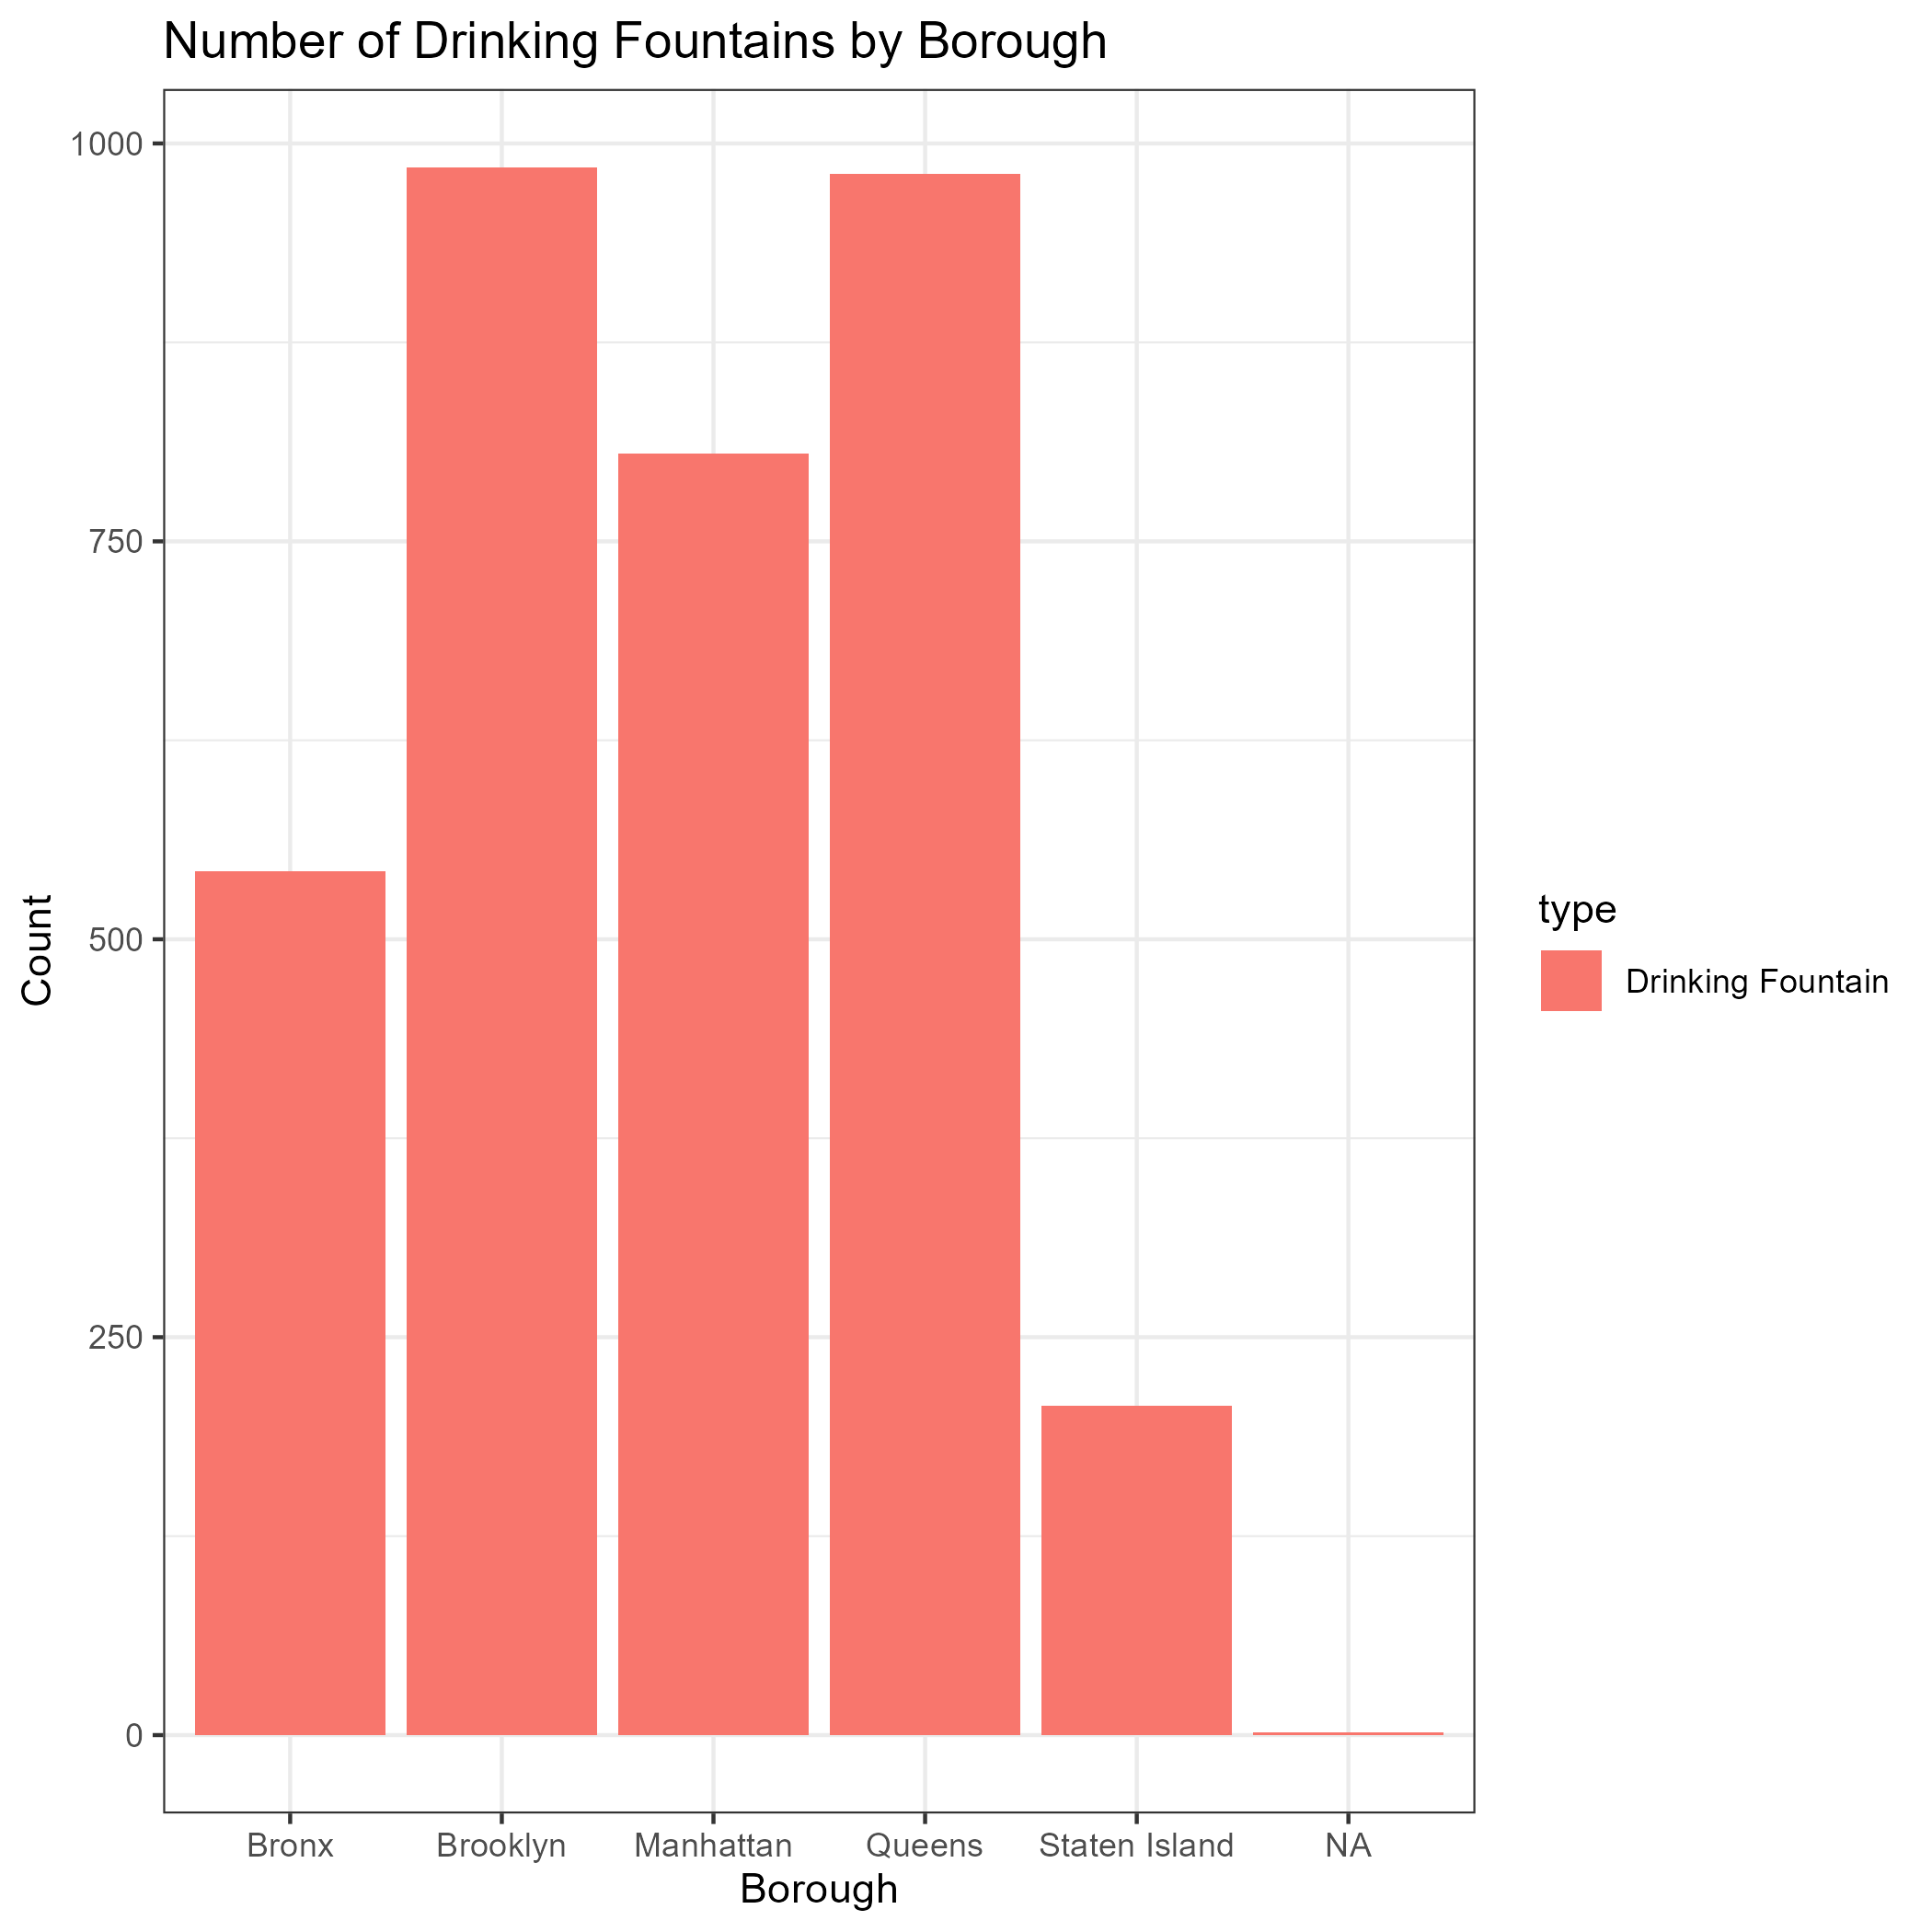

The data file committed next to this chart (first rows):
borough, type, count
Bronx, Drinking Fountain, 543
Brooklyn, Drinking Fountain, 985
Manhattan, Drinking Fountain, 805
Queens, Drinking Fountain, 981
Staten Island, Drinking Fountain, 207
NA, Drinking Fountain, 2
